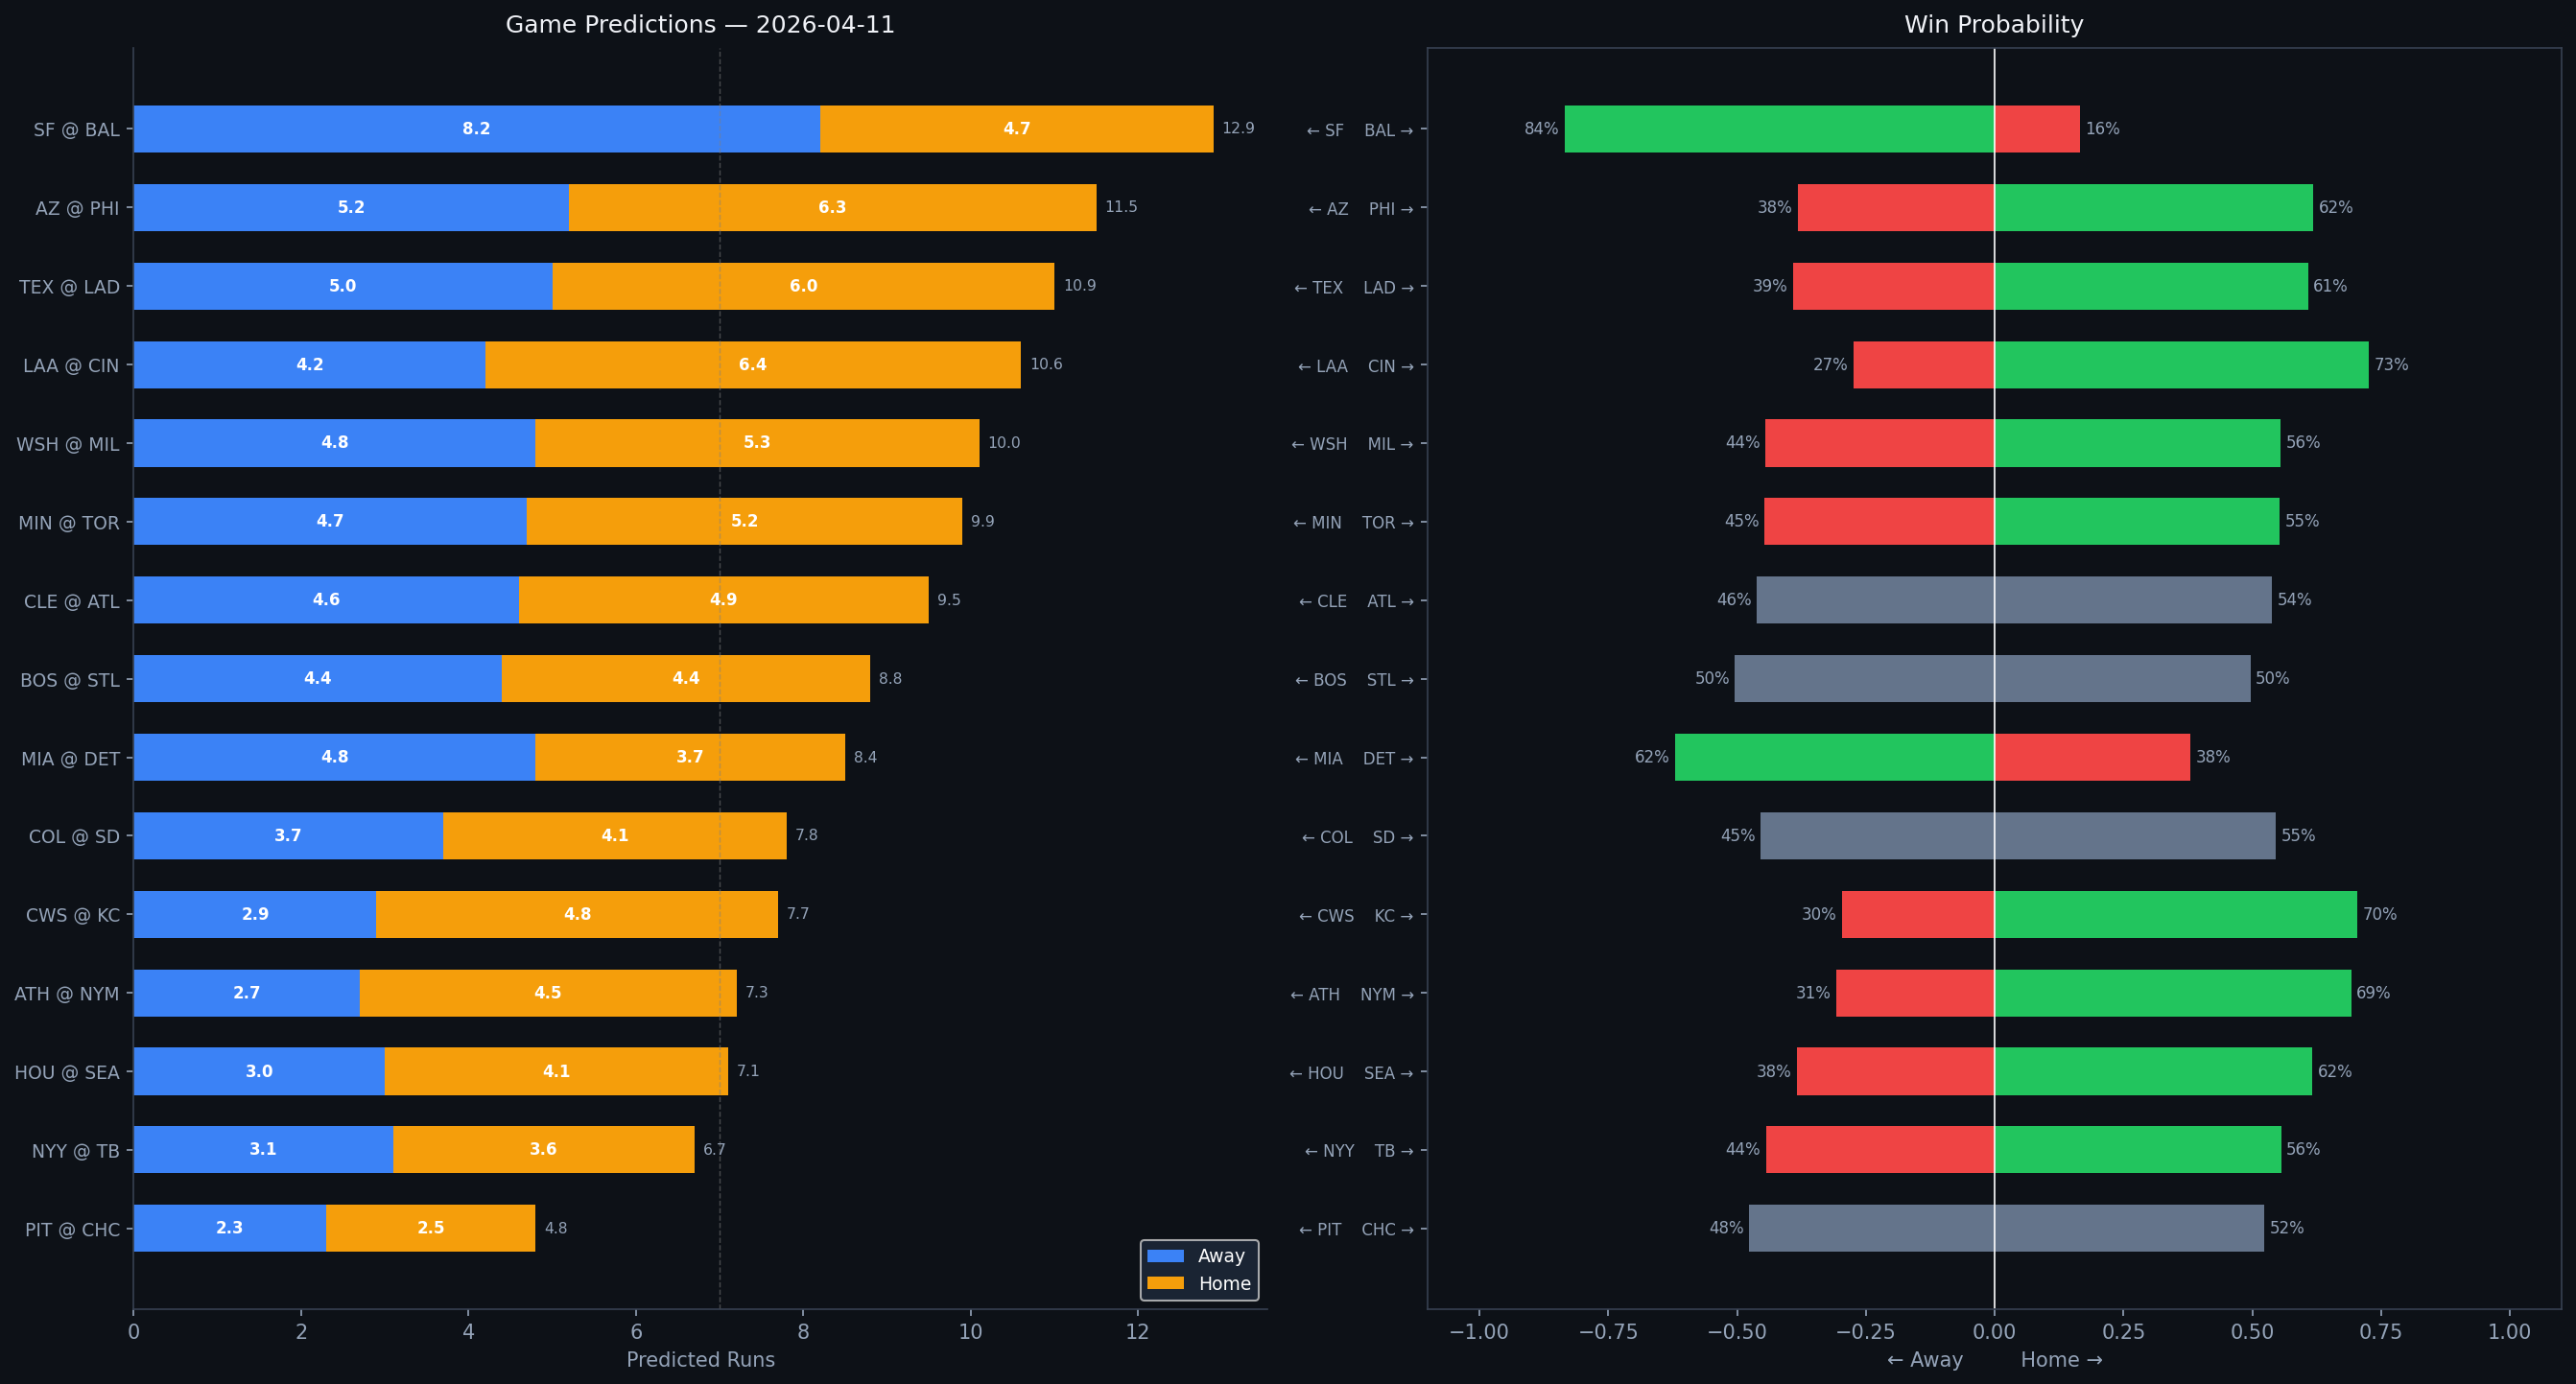

Source data for this figure (header and first rows):
Rank, matchup, home_team, away_team, venue, home_runs_pred, away_runs_pred, total_pred, run_diff, home_win_prob, away_win_prob, predicted_winner, home_faces, home_sp_hand, home_sp_era, home_sp_last3, home_sp_ped, away_faces, away_sp_hand, away_sp_era, away_sp_last3, away_sp_ped, home_lu_ops, home_lu_xba
1, SF @ BAL, BAL, SF, Oriole Park at Camden Yards, 4.7, 8.2, 12.9, 3.6, 16.5, 83.5, SF, Chris Bassitt, R, 3.69, 14.75, , Logan Webb, R, 3.41, 5.0, Logan Webb, 0.731, 0.347
2, AZ @ PHI, PHI, AZ, Citizens Bank Park, 6.3, 5.2, 11.5, 1.1, 61.8, 38.2, PHI, Taijuan Walker, R, 4.22, 9.78, , Brandon Pfaadt, R, 5.17, 7.06, , 0.786, 0.334
3, TEX @ LAD, LAD, TEX, UNIQLO Field at Dodger Stadium, 6.0, 5.0, 10.9, 1.0, 60.8, 39.2, LAD, Emmet Sheehan, R, 4.04, 8.67, , Jack Leiter, R, 4.67, 2.45, , 0.755, 0.41
4, LAA @ CIN, CIN, LAA, Great American Ball Park, 6.4, 4.2, 10.6, 2.2, 72.6, 27.4, CIN, Brandon Williamson, L, 4.42, 5.19, , George Klassen, R, 6.75, 8.18, , 0.742, 0.298
5, WSH @ MIL, MIL, WSH, American Family Field, 5.3, 4.8, 10.0, 0.5, 55.5, 44.5, MIL, Kyle Harrison, L, 4.3, 2.67, , Foster Griffin, L, 4.5, 2.7, , 0.7, 0.33
6, MIN @ TOR, TOR, MIN, Rogers Centre, 5.2, 4.7, 9.9, 0.5, 55.3, 44.7, TOR, Eric Lauer, L, 4.14, 5.07, , Joe Ryan, R, 3.8, 4.47, , 0.747, 0.334
7, CLE @ ATL, ATL, CLE, Truist Park, 4.9, 4.6, 9.5, 0.3, 53.8, 46.2, ATL, Martín Pérez, L, 4.41, 3.96, , Parker Messick, L, 2.31, 0.82, , 0.722, 0.283
8, BOS @ STL, STL, BOS, Busch Stadium, 4.4, 4.4, 8.8, 0.0, 49.6, 50.4, BOS, Kyle Leahy, R, 3.76, 5.4, , Ranger Suarez, L, 3.43, 8.89, , 0.669, 0.28
9, MIA @ DET, DET, MIA, Comerica Park, 3.7, 4.8, 8.4, 1.1, 38.0, 62.0, MIA, Casey Mize, R, 4.22, 5.35, , Janson Junk, R, 4.73, 3.21, , 0.739, 0.3
10, COL @ SD, SD, COL, Petco Park, 4.1, 3.7, 7.8, 0.4, 54.6, 45.4, SD, Germán Márquez, R, 4.67, 4.5, , Ryan Feltner, R, 5.17, 4.44, , 0.737, 0.308
11, CWS @ KC, KC, CWS, Kauffman Stadium, 4.8, 2.9, 7.7, 1.9, 70.3, 29.7, KC, Michael Wacha, R, 3.86, 0.69, , Erick Fedde, R, 4.93, 4.09, , 0.736, 0.303
12, ATH @ NYM, NYM, ATH, Citi Field, 4.5, 2.7, 7.3, 1.8, 69.2, 30.8, NYM, Kodai Senga, R, 3.0, 3.21, , Jacob Lopez, L, 4.37, 6.67, , 0.707, 0.326
13, HOU @ SEA, SEA, HOU, T-Mobile Park, 4.1, 3.0, 7.1, 1.1, 61.6, 38.4, SEA, Luis Castillo, R, 3.55, 2.93, , Lance McCullers Jr., R, 3.69, 3.27, , 0.73, 0.262
14, NYY @ TB, TB, NYY, Tropicana Field, 3.6, 3.1, 6.7, 0.5, 55.6, 44.4, TB, Nick Martinez, R, 4.13, 2.25, , Max Fried, L, 3.0, 1.4, , 0.685, 0.317
15, PIT @ CHC, CHC, PIT, Wrigley Field, 2.5, 2.3, 4.8, 0.2, 52.3, 47.7, CHC, Edward Cabrera, R, 3.96, N/A, , Braxton Ashcraft, R, 2.64, 2.25, , 0.754, 0.326
